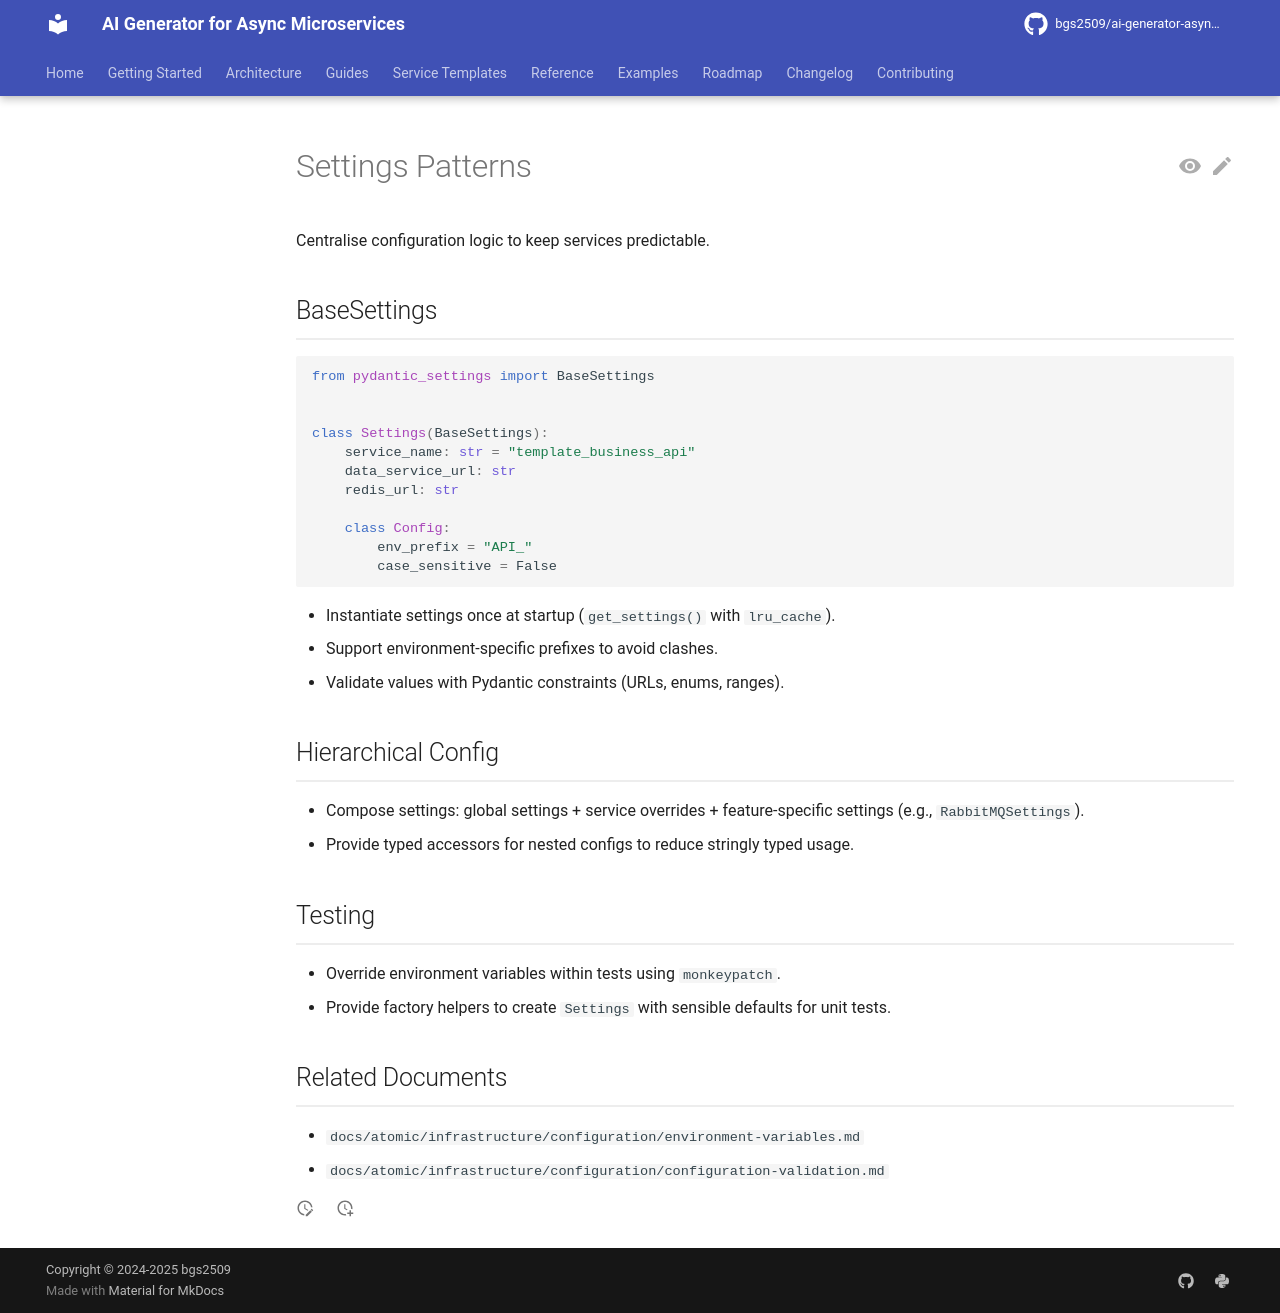

repository: bgs2509/ai-generator-asyncmicroservices · page: atomic/infrastructure/configuration/settings-patterns/index.html · generator: mkdocs

# Settings Patterns

Centralise configuration logic to keep services predictable.

## BaseSettings

```python
from pydantic_settings import BaseSettings


class Settings(BaseSettings):
    service_name: str = "template_business_api"
    data_service_url: str
    redis_url: str

    class Config:
        env_prefix = "API_"
        case_sensitive = False
```

- Instantiate settings once at startup (`get_settings()` with `lru_cache`).
- Support environment-specific prefixes to avoid clashes.
- Validate values with Pydantic constraints (URLs, enums, ranges).

## Hierarchical Config

- Compose settings: global settings + service overrides + feature-specific settings (e.g., `RabbitMQSettings`).
- Provide typed accessors for nested configs to reduce stringly typed usage.

## Testing

- Override environment variables within tests using `monkeypatch`.
- Provide factory helpers to create `Settings` with sensible defaults for unit tests.

## Related Documents

- `docs/atomic/infrastructure/configuration/environment-variables.md`
- `docs/atomic/infrastructure/configuration/configuration-validation.md`
